Run: headless pygame with SDL's dummy video driver; simulated clock (each Clock.tick advances the game by its frame time, no real sleeping); random seed 0; keys injected as events and as key.get_pressed() state; mouse plan: one left click at the window centre at the start of phase 2, then a move to the lower-right quarter at the start of phase 3.
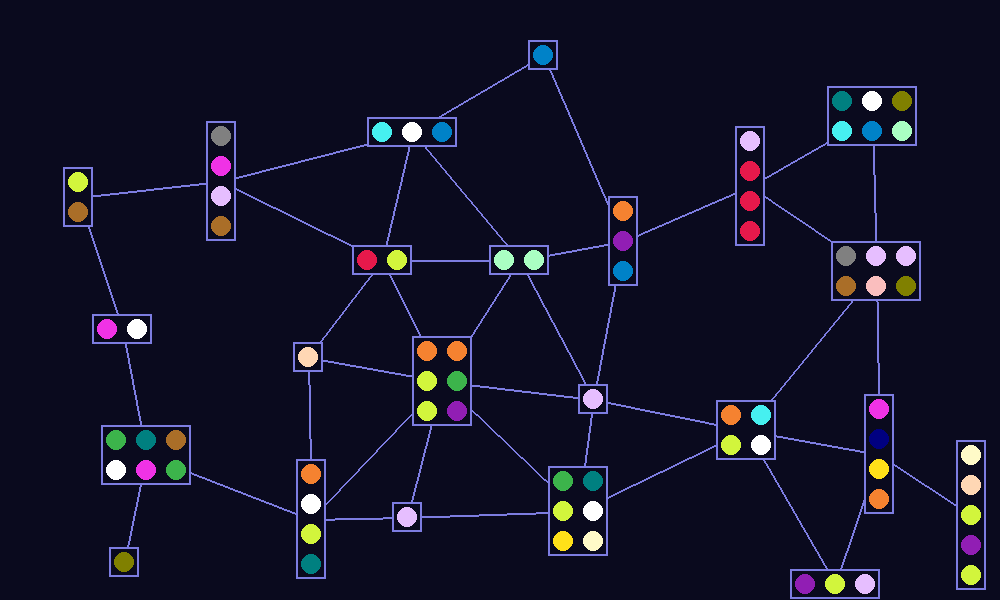
Frame 1 of 4 · flips 1–60 · no input
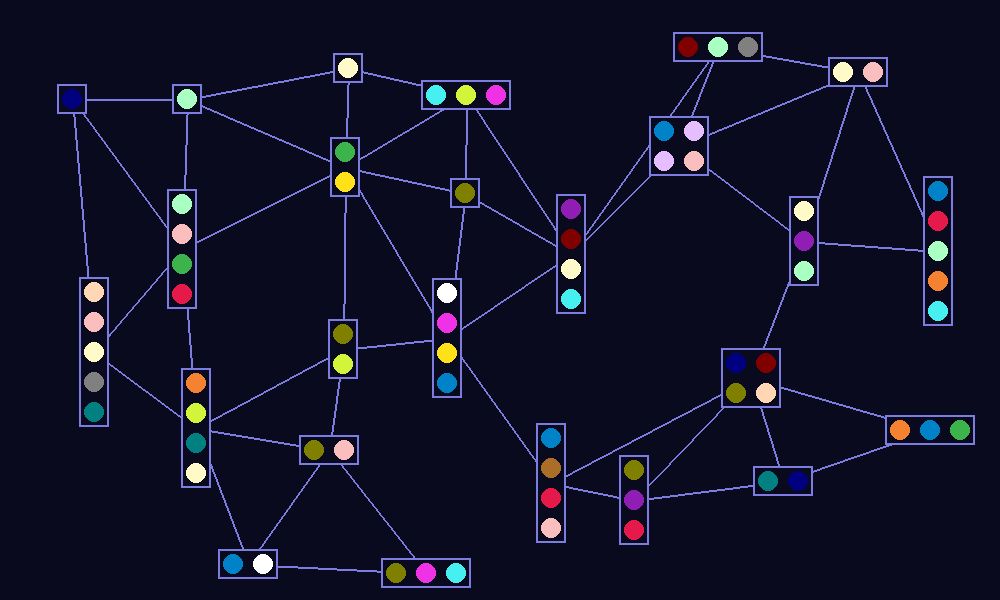
Frame 2 of 4 · flips 61–180 · clicked the window centre · tapped SPACE, RETURN · held RIGHT (→), D
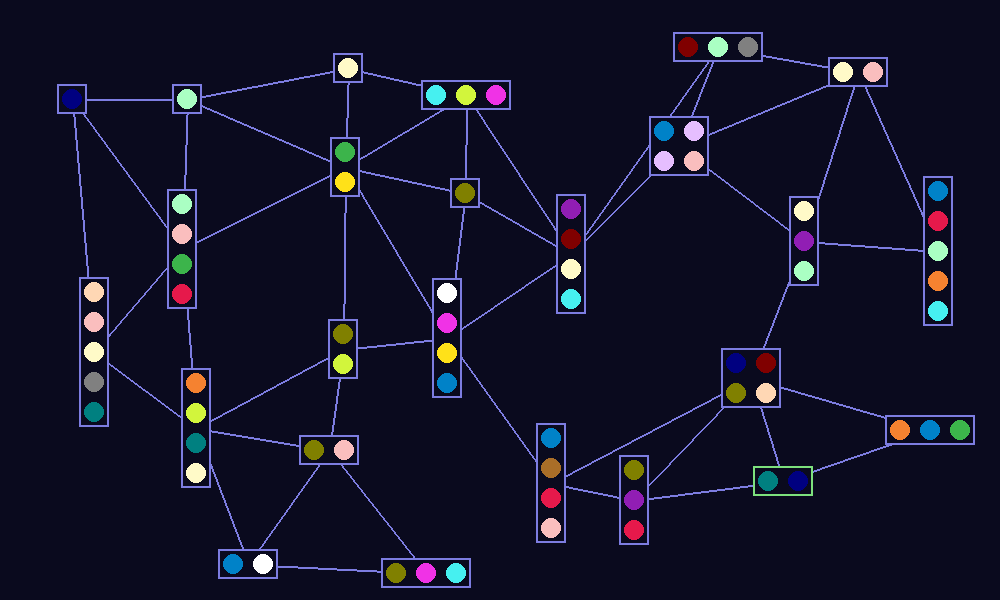
Frame 3 of 4 · flips 181–300 · moved the mouse to the lower-right quarter · held DOWN (↓), S
Frame 4 of 4 · flips 301–420 · held LEFT (←), A, UP (↑), W · screen unchanged from frame 3, image omitted

The pygame program that drew these frames:

import pygame
import math
import random
from pygame.locals import *

#setup

background_colour = (10,10,30)
(width, height) = (1000, 600)

screen = pygame.display.set_mode((width, height))#,pygame.FULLSCREEN)
screen.fill(background_colour)
pygame.display.set_caption('Node Map')
pygame.font.init()

myfont = pygame.font.SysFont("monospace", 20)

clock = pygame.time.Clock()

colours = [(230, 25, 75), (60, 180, 75), (255, 225, 25), (0, 130, 200), (245, 130, 48), (145, 30, 180), (70, 240, 240), (240, 50, 230), (210, 245, 60), (250, 190, 190), (0, 128, 128), (230, 190, 255), (170, 110, 40), (255, 250, 200), (128, 0, 0), (170, 255, 195), (128, 128, 0), (255, 215, 180), (0, 0, 128), (128, 128, 128), (255, 255, 255)]

#check if a circle is off the screen
def collide_circle_screen(x,y,r):
	if x + r > width or x - r < 0 or y + r > height or y - r < 0:
		return True
	else:
		return False

#check if a rectangle collides with the screen
def collide_rect_screen(x,y,w,h):
	if x + w > width or x - w < 0 or y + h > height or y - h < 0:
		return True
	else:
		return False

#distance between two points
def distance(x1,y1,x2,y2):
	return math.sqrt((x2 - x1)**2 + (y2 - y1)**2)

#check if two circles are colliding
def collide_circles(x1,y1,r1,x2,y2,r2):
	if distance(x1,y1,x2,y2) < r1 + r2:
		return True
	else:
		return False

#check if two rectangles collide
def collide_rects(x1,y1,w1,h1,x2,y2,w2,h2):
	if x1 > x2 + w2 or x1 + w1 < x2 or y1 > y2 + h2 or y1 + h1 < y2:
		return False
	else:
		return True

#check if a point collides with a rect
def collide_point_rect(x,y,x1,y1,w1,h1):
	if x > x1 and x < x1 + w1 and y > y1 and y < y1 + h1:
		return True
	else:
		return False

#cut a line into 3 pieces, horiztonal, vertical, horizontal and draw it
def draw_step_line(a,b):
	start = (int(a.x + 0.5*a.w), int(a.y + 0.5*a.h))
	end = (int(b.x + 0.5*b.w), int(b.y + 0.5*b.h))
	mid1 = (0.5*(start[0] + end[0]), start[1])
	mid2 = (0.5*(start[0] + end[0]), end[1])
	colour = [125,125,225]
	if a.highlight or b.highlight:
		colour = [125,225,125]			
	pygame.draw.line(screen, colour, start, mid1, 2)
	pygame.draw.line(screen, colour, mid1, mid2, 2)
	pygame.draw.line(screen, colour, mid2, end, 2)

#draw a line on the screen and check if it intersects with any other
def draw_line(l):
	colour = [125,125,225]
	for k in lines:
		if intersect(l,k) and k != l:
			colour = [125,225,125]
	start = (int(l[0][0]), int(l[0][1]))
	end = (int(l[1][0]), int(l[1][1]))
	pygame.draw.line(screen, colour, start, end, 2)

#get the center of a box
def center(box):
	return [box.x + 0.5*box.w, box.y + 0.5*box.h]

#functions to work out if two lines cross
#cross product
#which side of b - a is c on?
def cross(ax, ay, bx, by, cx, cy):
    return (bx - ax)*(cy - ay) - (by - ay)*(cx - ax);
#get the sgn of a value
def sgn(x):
	if x > 0:
		return 1
	return -1
#check if the two lines intersect
def intersect(l1,l2):
	a = l1[0]
	b = l1[1]
	c = l2[0]
	d = l2[1]
	if ( sgn(cross(a[0],a[1],b[0],b[1],c[0],c[1])) != sgn(cross(a[0],a[1],b[0],b[1],d[0],d[1])) and
		sgn(cross(c[0],c[1],d[0],d[1],a[0],a[1])) != sgn(cross(c[0],c[1],d[0],d[1],b[0],b[1])) and
		a != c and a != d and b != c and b != d):
		return True
	return False



#a cluster of patch nodes
class cluster:
	#x,y,width,height,number of nodes verticall, number of nodes horizontally
	def __init__(self,x,y,w,h,n,m):
		self.x = x
		self.y = y
		self.w = w
		self.h = h
		self.n = n
		self.m = m
		self.nodes = []
		self.neighbours = []
		#is the user hovering over this clusted?
		self.highlight = False

	#this fn is not currently used
	def draw_connections(self):
		for n in self.neighbours:
			start = (int(self.x + 0.5*self.w), int(self.y + 0.5*self.h))
			end = (int(n.x + 0.5*n.w), int(n.y + 0.5*n.h))
			pygame.draw.line(screen, [125,125,225], start, end, 2)
			

	def draw(self):
		pygame.draw.rect(screen, background_colour, (int(self.x), int(self.y), int(self.w), int(self.h)))
		colour = [125,125,225]
		if self.highlight:
			colour = [125,225,125]
		pygame.draw.rect(screen, colour, (int(self.x), int(self.y), int(self.w), int(self.h)), 2)

#a patch node
class node:
	def __init__(self, x, y):
		self.x = x
		self.y = y
		self.colour = random.choice(colours)

	def draw(self):
		pygame.draw.circle(screen, self.colour,(int(self.x), int(self.y)), 10)

node_size = 30
clusters = []
lines = []
def reset():
	#add some random clusters to the map
	global clusters
	global lines
	clusters = []
	lines = []
	counter = 0
	while counter < 1000:
		counter += 1
		#pick a random place for a new cluster
		x = random.randint(0,width)
		y = random.randint(0,height)
		n = random.randint(1,5)
		m = random.randint(1,3)
		m = max(1,min(m,5-n))
		w = node_size*m
		h = node_size*n
		#if the cluster is fully on the screen
		if collide_rect_screen(x,y,w,h) == False:
			#check the cluster does not collide with any others
			collided = False		
			for c in clusters:	
				padding = 50		
				if collide_rects(x -padding,y-padding,w+2*padding,h+2*padding,c.x,c.y,c.w,c.h):
					collided = True
					break
			#if it is on the screen and not colliding with any others
			if collided == False:
				#add all connections you can
				lines2 = []
				#for each other cluster
				for c in clusters:
					#if that cluster is close
					if distance(x,y,c.x,c.y) < 200: 
						#draw a line to that cluster
						line = [center(cluster(x,y,w,h,n,m)), center(c)]
						#check if that line intersects any lines already drawn
						intersection = False
						for l in lines:
							if intersect(line,l):
								intersection = True
						for l in lines2:
							if intersect(line,l):
								intersection = True
						#if not then add that line to the map
						if intersection == False:
							lines2.append(line)
				#add a cluster only if it is the first or it is connected to at lease one other
				if len(lines2) > 0 or len(clusters) == 0:
					clusters.append(cluster(x,y,w,h,n,m))
					lines = lines + lines2[:]

	#add patches to each random cluster
	for c in clusters:
		for i in range(c.m):
			x = c.x + i*node_size + node_size/2
			for j in range(c.n):
				y = c.y + j*node_size + node_size/2
				c.nodes.append(node(x,y))

	#add connections between clusters
	#for c in clusters:
	#	while 1:
	#		d = random.choice(clusters)
	#		if distance(d.x,d.y,c.x,c.y) < 300 and d != c and c not in d.neighbours:
	#			c.neighbours.append(d)
				#lines.append([center(d), center(c)])
	#			break


reset()
running = True
while running:
	for event in pygame.event.get():
	    if event.type == pygame.QUIT:
	        running = False
	    elif event.type == KEYDOWN:
	        if event.key == K_ESCAPE:
	            running = False
	        elif event.key == K_SPACE:
	        	reset()

	#check if the mouse pointer is hovering over any of the patches
	mouse_pos = pygame.mouse.get_pos()
	for c in clusters:
		c.highlight = False
		if collide_point_rect(mouse_pos[0], mouse_pos[1], c.x, c.y, c.w, c.h):
			c.highlight = True
	       

	screen.fill(background_colour)

	#for c in clusters:
	#	c.draw_connections()

	for l in lines:
		draw_line(l)

	for c in clusters:
		c.draw()
		for n in c.nodes:
			n.draw()

	pygame.display.flip()
	
	

pygame.quit()
